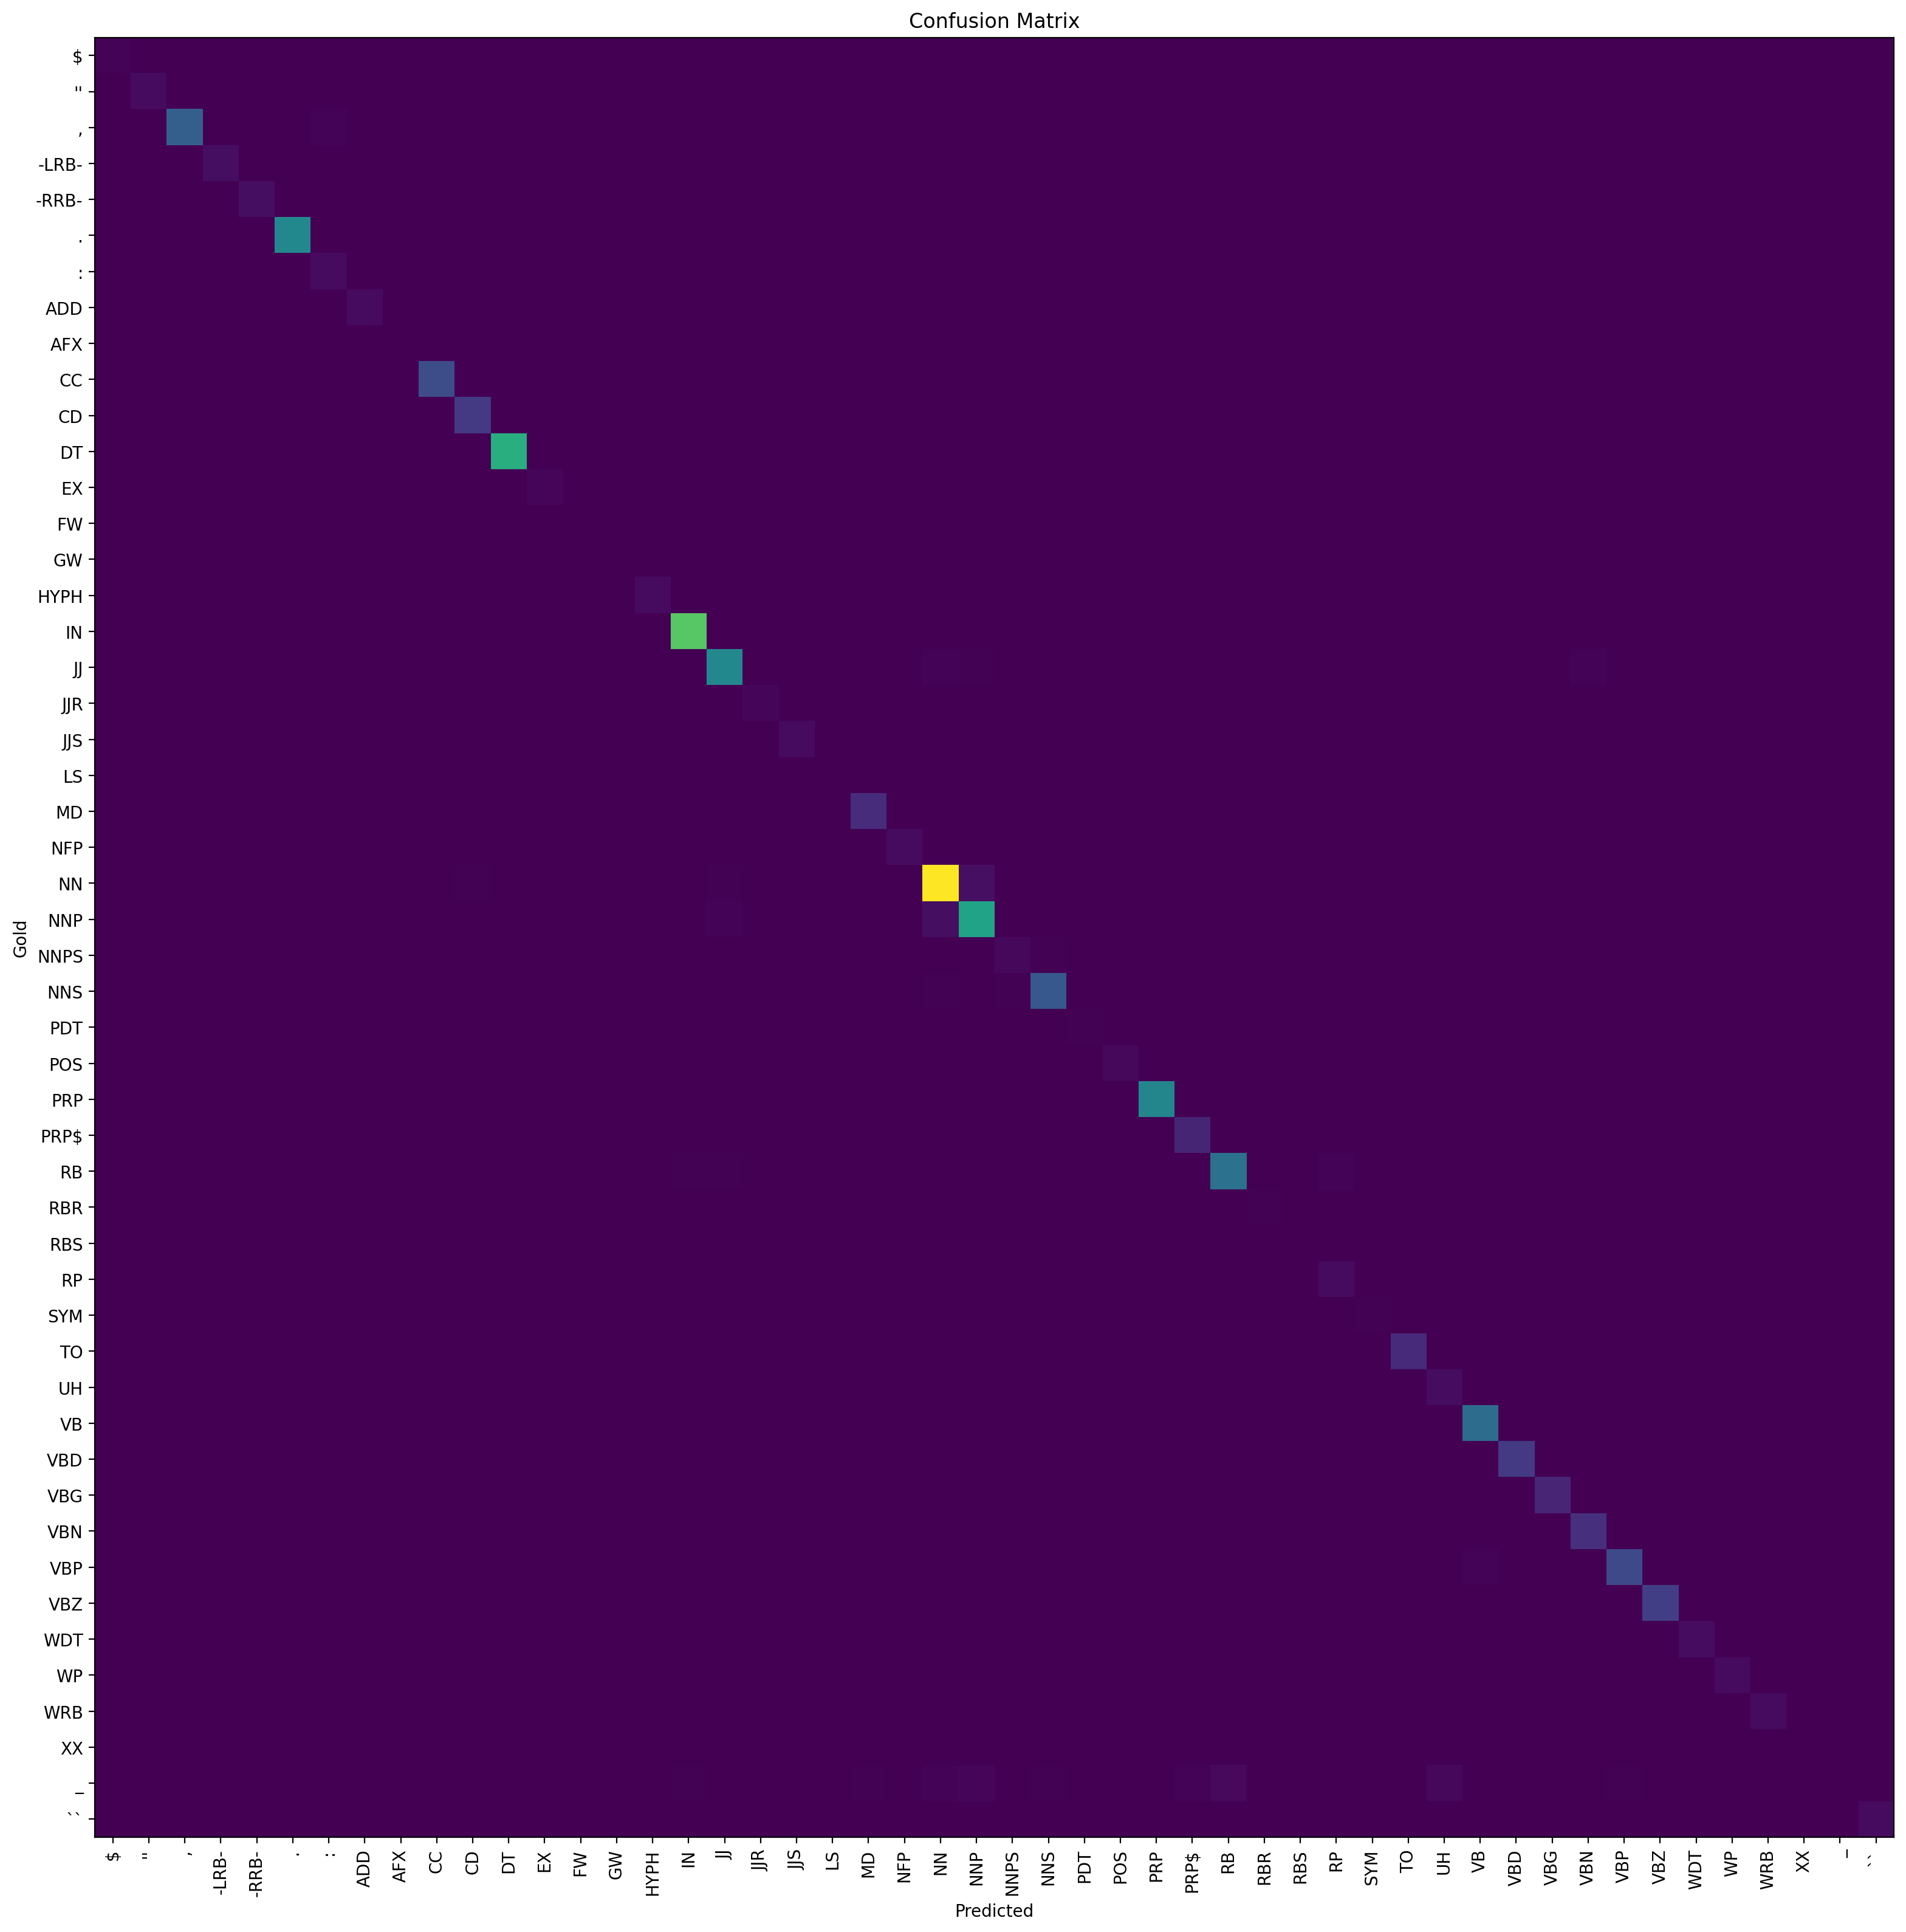

Data behind this chart, as committed beside it:
, $, '', ,, -LRB-, -RRB-, ., :, ADD, AFX, CC, CD, DT, EX, FW, GW, HYPH, IN, JJ, JJR, JJS, LS, MD, NFP
$, 30, 0, 0, 0, 0, 0, 0, 0, 0, 0, 0, 0, 0, 0, 0, 0, 0, 0, 0, 0, 0, 0, 0
'', 0, 87, 0, 0, 0, 0, 0, 0, 0, 0, 0, 0, 0, 0, 0, 0, 0, 0, 0, 0, 0, 0, 0
,, 0, 0, 939, 0, 0, 4, 25, 0, 0, 0, 0, 0, 0, 0, 0, 7, 0, 0, 0, 0, 0, 0, 1
-LRB-, 0, 0, 0, 114, 0, 0, 0, 0, 0, 0, 0, 0, 0, 0, 0, 0, 0, 0, 0, 0, 0, 0, 0
-RRB-, 0, 0, 0, 0, 114, 0, 0, 0, 0, 0, 0, 0, 0, 0, 0, 0, 0, 0, 0, 0, 0, 0, 0
., 0, 0, 1, 0, 0, 1450, 0, 0, 0, 0, 0, 0, 0, 0, 0, 0, 0, 0, 0, 0, 0, 0, 0
:, 0, 0, 4, 0, 0, 0, 86, 0, 0, 0, 0, 0, 0, 0, 0, 2, 0, 0, 0, 0, 0, 0, 0
ADD, 0, 0, 0, 0, 0, 0, 0, 87, 0, 0, 0, 0, 0, 0, 0, 0, 0, 0, 0, 0, 0, 0, 0
AFX, 0, 0, 0, 0, 0, 0, 0, 0, 1, 0, 0, 0, 0, 0, 0, 0, 0, 0, 0, 0, 0, 0, 0
CC, 0, 0, 0, 0, 0, 0, 0, 0, 0, 732, 0, 0, 0, 0, 0, 0, 2, 0, 0, 0, 0, 0, 0
CD, 0, 0, 0, 0, 0, 0, 0, 0, 0, 0, 525, 0, 0, 1, 0, 0, 0, 0, 0, 0, 0, 0, 0
DT, 0, 0, 0, 0, 0, 0, 0, 0, 0, 1, 0, 1946, 0, 0, 0, 0, 0, 0, 0, 0, 0, 0, 0
EX, 0, 0, 0, 0, 0, 0, 0, 0, 0, 0, 0, 0, 47, 0, 0, 0, 0, 0, 0, 0, 0, 0, 0
FW, 0, 0, 0, 0, 0, 0, 0, 0, 0, 1, 0, 0, 0, 6, 0, 0, 0, 0, 0, 0, 0, 0, 0
GW, 0, 0, 0, 0, 0, 0, 0, 0, 0, 0, 0, 1, 0, 0, 12, 0, 1, 0, 0, 0, 0, 0, 0
HYPH, 0, 0, 0, 0, 0, 0, 1, 0, 0, 0, 0, 0, 0, 0, 0, 96, 0, 0, 0, 0, 0, 0, 0
IN, 0, 0, 0, 0, 0, 0, 0, 0, 0, 0, 2, 1, 0, 0, 0, 0, 2297, 4, 0, 0, 0, 1, 0
JJ, 0, 0, 0, 0, 0, 0, 0, 0, 0, 0, 1, 1, 0, 0, 0, 0, 3, 1446, 1, 0, 0, 0, 0
JJR, 0, 0, 0, 0, 0, 0, 0, 0, 0, 0, 0, 0, 0, 0, 0, 0, 0, 0, 46, 0, 0, 0, 0
JJS, 0, 0, 0, 0, 0, 0, 0, 0, 0, 0, 0, 0, 0, 0, 0, 0, 0, 0, 0, 85, 0, 0, 0
LS, 0, 0, 0, 0, 0, 0, 0, 0, 0, 0, 0, 0, 0, 0, 0, 0, 0, 0, 0, 0, 2, 0, 0
MD, 0, 0, 0, 0, 0, 0, 0, 0, 0, 0, 0, 0, 0, 0, 0, 0, 0, 0, 0, 0, 0, 398, 0
NFP, 0, 0, 4, 0, 0, 2, 0, 0, 0, 0, 0, 0, 0, 0, 0, 0, 0, 0, 0, 0, 0, 0, 96
NN, 1, 0, 1, 0, 0, 0, 0, 6, 0, 0, 19, 0, 0, 1, 0, 0, 1, 22, 0, 0, 0, 1, 0
NNP, 0, 0, 0, 0, 0, 0, 0, 1, 0, 0, 10, 0, 0, 1, 0, 0, 4, 28, 0, 1, 0, 1, 0
NNPS, 0, 0, 0, 0, 0, 0, 0, 0, 0, 0, 0, 0, 0, 0, 0, 0, 0, 0, 0, 0, 0, 0, 0
NNS, 0, 0, 0, 0, 0, 0, 0, 0, 0, 0, 1, 0, 0, 0, 0, 0, 0, 0, 0, 0, 0, 0, 0
PDT, 0, 0, 0, 0, 0, 0, 0, 0, 0, 0, 0, 0, 0, 0, 0, 0, 0, 0, 0, 0, 0, 0, 0
POS, 0, 1, 0, 0, 0, 0, 0, 0, 0, 0, 0, 0, 0, 0, 0, 0, 0, 0, 0, 0, 0, 0, 0
PRP, 0, 0, 0, 0, 0, 0, 0, 0, 0, 0, 0, 1, 0, 0, 0, 0, 0, 0, 0, 0, 0, 0, 0
PRP$, 0, 0, 0, 0, 0, 0, 0, 0, 0, 0, 0, 1, 0, 0, 0, 0, 0, 0, 0, 0, 0, 0, 0
RB, 0, 0, 0, 0, 0, 0, 0, 0, 0, 0, 0, 9, 2, 1, 0, 0, 17, 18, 0, 0, 0, 0, 0
RBR, 0, 0, 0, 0, 0, 0, 0, 0, 0, 0, 0, 0, 0, 0, 0, 0, 0, 0, 7, 0, 0, 0, 0
RBS, 0, 0, 0, 0, 0, 0, 0, 0, 0, 0, 0, 0, 0, 0, 0, 0, 0, 0, 0, 9, 0, 0, 0
RP, 0, 0, 0, 0, 0, 0, 0, 0, 0, 0, 0, 0, 0, 0, 0, 0, 4, 0, 0, 0, 0, 0, 0
SYM, 0, 0, 2, 0, 0, 0, 0, 0, 0, 0, 0, 0, 0, 0, 0, 1, 0, 0, 0, 0, 0, 0, 0
TO, 0, 0, 0, 0, 0, 0, 0, 0, 0, 0, 0, 0, 0, 0, 0, 0, 0, 0, 0, 0, 0, 0, 0
UH, 0, 0, 0, 0, 0, 0, 0, 0, 0, 0, 0, 0, 0, 0, 0, 0, 1, 4, 0, 0, 0, 0, 0
VB, 0, 0, 0, 0, 0, 0, 0, 0, 0, 0, 0, 0, 0, 0, 0, 0, 0, 0, 0, 0, 0, 0, 0
VBD, 0, 0, 0, 0, 0, 0, 0, 0, 0, 0, 0, 0, 0, 0, 0, 0, 0, 0, 0, 0, 0, 0, 0
VBG, 0, 0, 0, 0, 0, 0, 0, 0, 0, 0, 0, 0, 0, 0, 0, 0, 0, 0, 0, 0, 0, 0, 0
VBN, 0, 0, 0, 0, 0, 0, 0, 0, 0, 0, 0, 0, 0, 0, 0, 0, 0, 5, 0, 0, 0, 0, 0
VBP, 0, 0, 0, 0, 0, 0, 0, 0, 0, 0, 0, 0, 0, 0, 0, 0, 1, 0, 0, 0, 0, 0, 0
VBZ, 0, 0, 0, 0, 0, 0, 0, 0, 0, 0, 0, 0, 0, 0, 0, 0, 0, 0, 0, 0, 0, 0, 0
WDT, 0, 0, 0, 0, 0, 0, 0, 0, 0, 0, 0, 0, 0, 0, 0, 0, 0, 0, 0, 0, 0, 0, 0
WP, 0, 0, 0, 0, 0, 0, 0, 0, 0, 0, 0, 0, 0, 0, 0, 0, 0, 0, 0, 0, 0, 0, 0
WRB, 0, 0, 0, 0, 0, 0, 0, 0, 0, 0, 0, 0, 0, 0, 0, 0, 0, 0, 0, 0, 0, 0, 0
XX, 0, 0, 0, 0, 0, 0, 0, 0, 0, 0, 0, 0, 0, 0, 0, 0, 0, 0, 0, 0, 0, 0, 0
_, 0, 0, 0, 0, 0, 0, 0, 0, 0, 0, 0, 1, 1, 0, 0, 0, 13, 2, 0, 0, 0, 18, 0
``, 0, 1, 0, 0, 0, 0, 0, 0, 0, 0, 0, 0, 0, 0, 0, 0, 0, 0, 0, 0, 0, 0, 0
